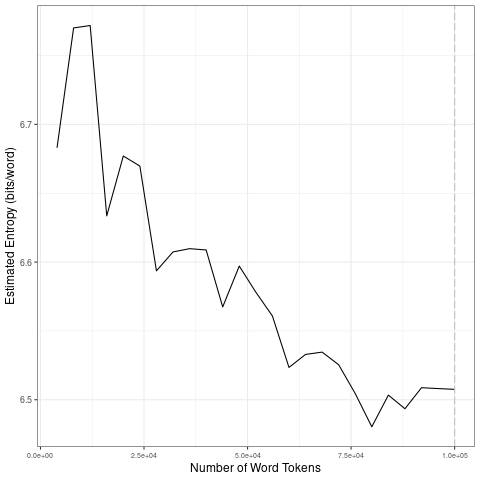

Source data for this figure (header and first rows):
file, entropy.Corpus.Size, entropy.Entropy, sd.Corpus.Size, sd.SD
data/2021_by_es/2021-04-05_tokens_1-gram…, 4000, 6.683, 20000, 0.06135
data/2021_by_es/2021-04-05_tokens_1-gram…, 8000, 6.77, 40000, 0.02973
data/2021_by_es/2021-04-05_tokens_1-gram…, 12000, 6.772, 60000, 0.02716
data/2021_by_es/2021-04-05_tokens_1-gram…, 16000, 6.634, 80000, 0.02304
data/2021_by_es/2021-04-05_tokens_1-gram…, 20000, 6.677, 1e+05, 0.006392
data/2021_by_es/2021-04-05_tokens_1-gram…, 24000, 6.67, 20000, 0.06135
data/2021_by_es/2021-04-05_tokens_1-gram…, 28000, 6.594, 40000, 0.02973
data/2021_by_es/2021-04-05_tokens_1-gram…, 32000, 6.607, 60000, 0.02716
data/2021_by_es/2021-04-05_tokens_1-gram…, 36000, 6.61, 80000, 0.02304
data/2021_by_es/2021-04-05_tokens_1-gram…, 40000, 6.609, 1e+05, 0.006392
data/2021_by_es/2021-04-05_tokens_1-gram…, 44000, 6.567, 20000, 0.06135
data/2021_by_es/2021-04-05_tokens_1-gram…, 48000, 6.597, 40000, 0.02973
data/2021_by_es/2021-04-05_tokens_1-gram…, 52000, 6.578, 60000, 0.02716
data/2021_by_es/2021-04-05_tokens_1-gram…, 56000, 6.561, 80000, 0.02304
data/2021_by_es/2021-04-05_tokens_1-gram…, 60000, 6.523, 1e+05, 0.006392
data/2021_by_es/2021-04-05_tokens_1-gram…, 64000, 6.533, 20000, 0.06135
data/2021_by_es/2021-04-05_tokens_1-gram…, 68000, 6.535, 40000, 0.02973
data/2021_by_es/2021-04-05_tokens_1-gram…, 72000, 6.525, 60000, 0.02716
data/2021_by_es/2021-04-05_tokens_1-gram…, 76000, 6.504, 80000, 0.02304
data/2021_by_es/2021-04-05_tokens_1-gram…, 80000, 6.48, 1e+05, 0.006392
data/2021_by_es/2021-04-05_tokens_1-gram…, 84000, 6.503, 20000, 0.06135
data/2021_by_es/2021-04-05_tokens_1-gram…, 88000, 6.493, 40000, 0.02973
data/2021_by_es/2021-04-05_tokens_1-gram…, 92000, 6.509, 60000, 0.02716
data/2021_by_es/2021-04-05_tokens_1-gram…, 96000, 6.508, 80000, 0.02304
data/2021_by_es/2021-04-05_tokens_1-gram…, 1e+05, 6.508, 1e+05, 0.006392
